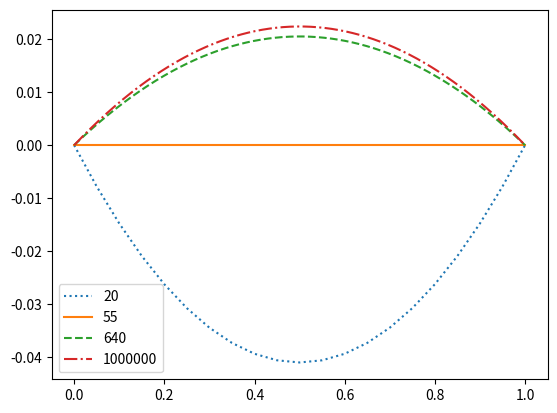

The matplotlib source for this figure:
import math
import numpy as np
import matplotlib.pyplot as plt



class Finite():
    def __init__(self, Z, M, N, F, c, beta) -> None:
        self.Z = Z        
        self.M = M
        self.N = N
        self.F = F
        self.c = c
        self.beta = beta

    def pi_d(self, k):
        if (k-self.M) >= 0:
            return k*self.F*self.c/self.N
        else:
            return 0
    
    def pi_c(self, k):
        return self.pi_d(k) - self.c

    # Average fitness
    def f_c(self, k):
        res = 0
        for j in range(self.N):
            if k > 0 and self.Z-k >= 0:
                res += math.comb(k-1, j)*math.comb(self.Z-k, self.N-j-1)*self.pi_c(j+1)
        return (1/math.comb(self.Z-1, self.N-1))*res 

    def f_d(self, k):
        res = 0
        for j in range(self.N):
            if k > 0 and self.Z-k-1 >= 0:
                res += math.comb(k,j)*math.comb(self.Z-k-1,self.N-j-1)*self.pi_d(j)
        return (1/math.comb(self.Z-1,self.N-1))*res


    def transition_probabilities(self, k, coeff):
        return (k/self.Z) * ((self.Z-k)/self.Z) * (1/(1 + math.exp(coeff*self.beta*(self.f_c(k)-self.f_d(k)))))


    def g1(self, k, inf=False):
        #return self.transition_probabilities(k, -1) - self.transition_probabilities(k, 1)
        if not inf:
            return (k/self.Z)*((self.Z-k)/self.Z)*math.tanh((self.beta/2)*(self.f_c(k)-self.f_d(k)))
        else :
            return 

    def g2(self, k):
        return (k/self.Z)*((self.Z-k)/self.Z)*math.tanh((self.beta/2)*(self.f_c_minus_f_d(k)))


    def fermi(self, f_a, f_b):
        return 1/(1+math.exp(-self.beta*(f_a - f_b)))


    def f_c_minus_f_d(self, k):
        return self.c*((self.F/self.N)*(1-((self.N-1)/(self.Z-1)))-1)



def Fig2_plot(z, style = 'solid'):

    finite = Finite(z, 0, 10, 12, 1, 0.9)
    steps = np.array([i/z for i in range(z+1)])
    y_value = np.zeros(z+1)

    for k in range(len(steps)):
        y_value[k] = finite.g2(k)

    plt.plot(steps, y_value, linestyle = style, label = str(z))
    

def Figure2():
    
    z_array = np.array([20, 55, 640, 1000000])
    style_array = ['dotted', 'solid', 'dashed', 'dashdot']
    for i in range(len(z_array)):
        Fig2_plot(z_array[i], style_array[i])
    plt.legend()
    plt.show()


def Fig3_plot(z, f, style='solid'):

    finite = Finite(z, 5, 10, f, 1, 0.9)
    steps = np.array([i/z for i in range(z+1)])
    y_value = np.zeros(z+1)

    for k in range(len(steps)):
        y_value[k] = finite.g1(k)
        
 
    plt.plot(steps, y_value, linestyle=style, label = str(z))


def Figure3():
    
    f_array = [12, 8]
    z_array = [10, 20, 40, 100, 500, 10000]
    style_array = ['solid', 'dotted', 'dashed', 'dashdot', 'solid', 'dotted']
    for f in f_array:
        plt.plot([i/10 for i in range(11)], [0 for _ in range(11)], linewidth='2', color='k')
        for i in range(len(z_array)):
            Fig3_plot(z_array[i], f, style_array[i])
        plt.legend()
        plt.show()

Figure2()
#Figure3()